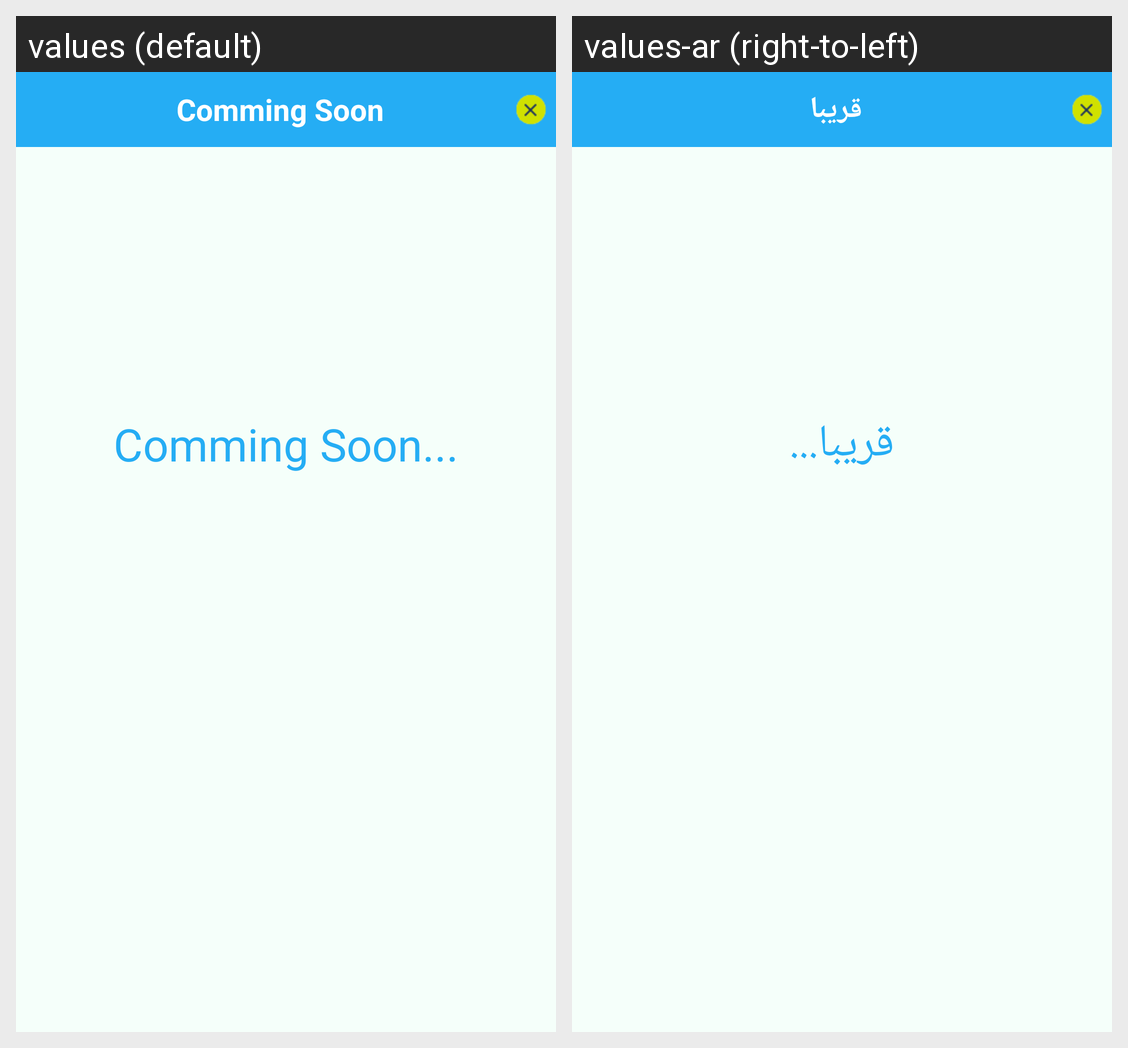

This grid shows one Android layout under two languages. Give, for every string resource on the screen, its name, the default text and each shown locale's text.
Android screen res/layout/activity_comming_soon.xml rendered under 2 locales, left to right: values (default), values-ar (right-to-left). Device: Nexus 5 (rendered at 1080×1920; each locale shown at half size, 540×960, under a caption strip naming it); theme AppTheme.
Strings drawn on this screen, with the default value and each locale's value (text and hints the layout hard-codes, and strings that could not be matched under every locale, appear in the picture but are not listed):

comming_soon
  values: Comming Soon
  values-ar: قريبا

comming_soon_dots
  values: Comming Soon...
  values-ar: قريبا...
